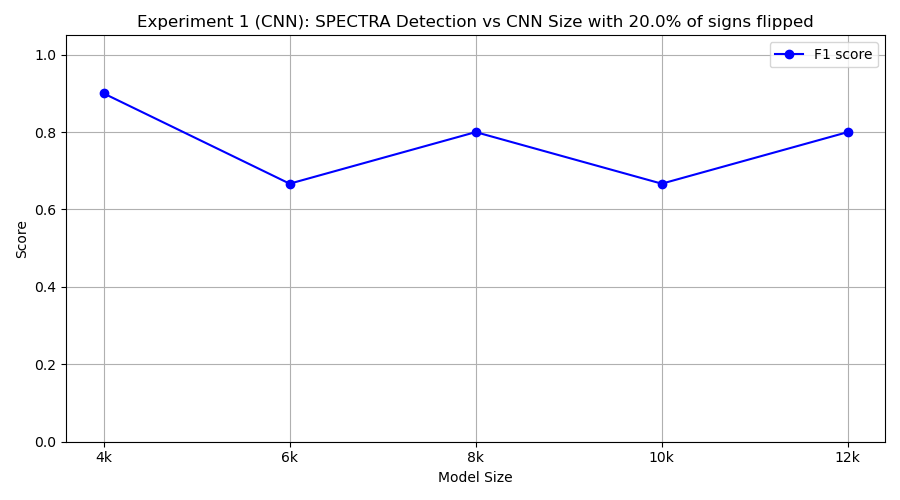

Source data for this figure (header and first rows):
model_class, tp, fp, tn, fn, precision, recall, f1
FourKCNN, 9, 1, 9, 1, 0.9, 0.9, 0.9
SixKCNN, 10, 10, 0, 0, 0.5, 1.0, 0.6667
EightKCNN, 10, 5, 5, 0, 0.6667, 1.0, 0.8
TenKCNN, 10, 10, 0, 0, 0.5, 1.0, 0.6667
TwelveKCNN, 10, 5, 5, 0, 0.6667, 1.0, 0.8
